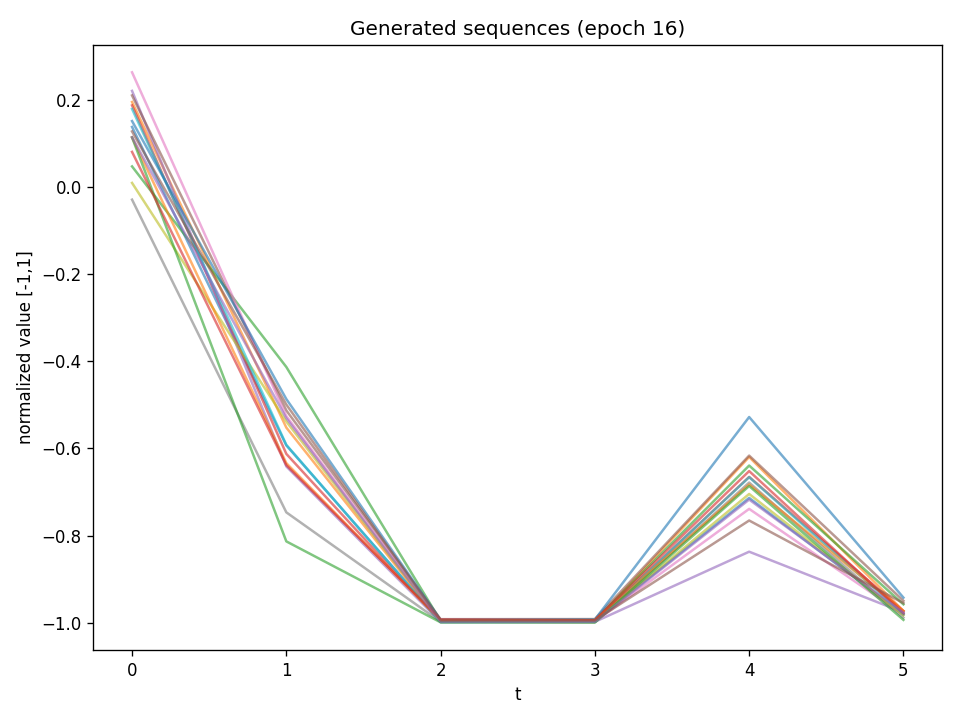

The file beside this chart, header and first rows:
t0, t1, t2, t3, t4, t5
0.1377, -0.5929, -0.9969, -0.9966, -0.7134, -0.9811
0.1951, -0.5522, -0.998, -0.9966, -0.6196, -0.9729
0.04718, -0.4131, -0.9957, -0.9944, -0.6392, -0.9577
0.1872, -0.6125, -0.9976, -0.9978, -0.6652, -0.9731
0.2205, -0.6413, -0.9978, -0.9978, -0.8369, -0.9762
0.2101, -0.5128, -0.9917, -0.9915, -0.6164, -0.9496
0.2631, -0.5257, -0.9963, -0.9974, -0.7386, -0.9817
-0.02906, -0.7466, -0.9978, -0.9985, -0.6782, -0.9883
0.00931, -0.5382, -0.9979, -0.9974, -0.7044, -0.9826
0.179, -0.5917, -0.9986, -0.9976, -0.666, -0.9796
0.1513, -0.4867, -0.9936, -0.9925, -0.5279, -0.9423
0.1139, -0.6337, -0.9946, -0.994, -0.6826, -0.9731
0.1136, -0.8132, -0.999, -0.9995, -0.6862, -0.9933
0.08053, -0.6382, -0.9925, -0.9942, -0.6519, -0.9784
0.1141, -0.5306, -0.9982, -0.9978, -0.7173, -0.9767
0.1275, -0.4993, -0.9946, -0.9946, -0.7653, -0.9548
